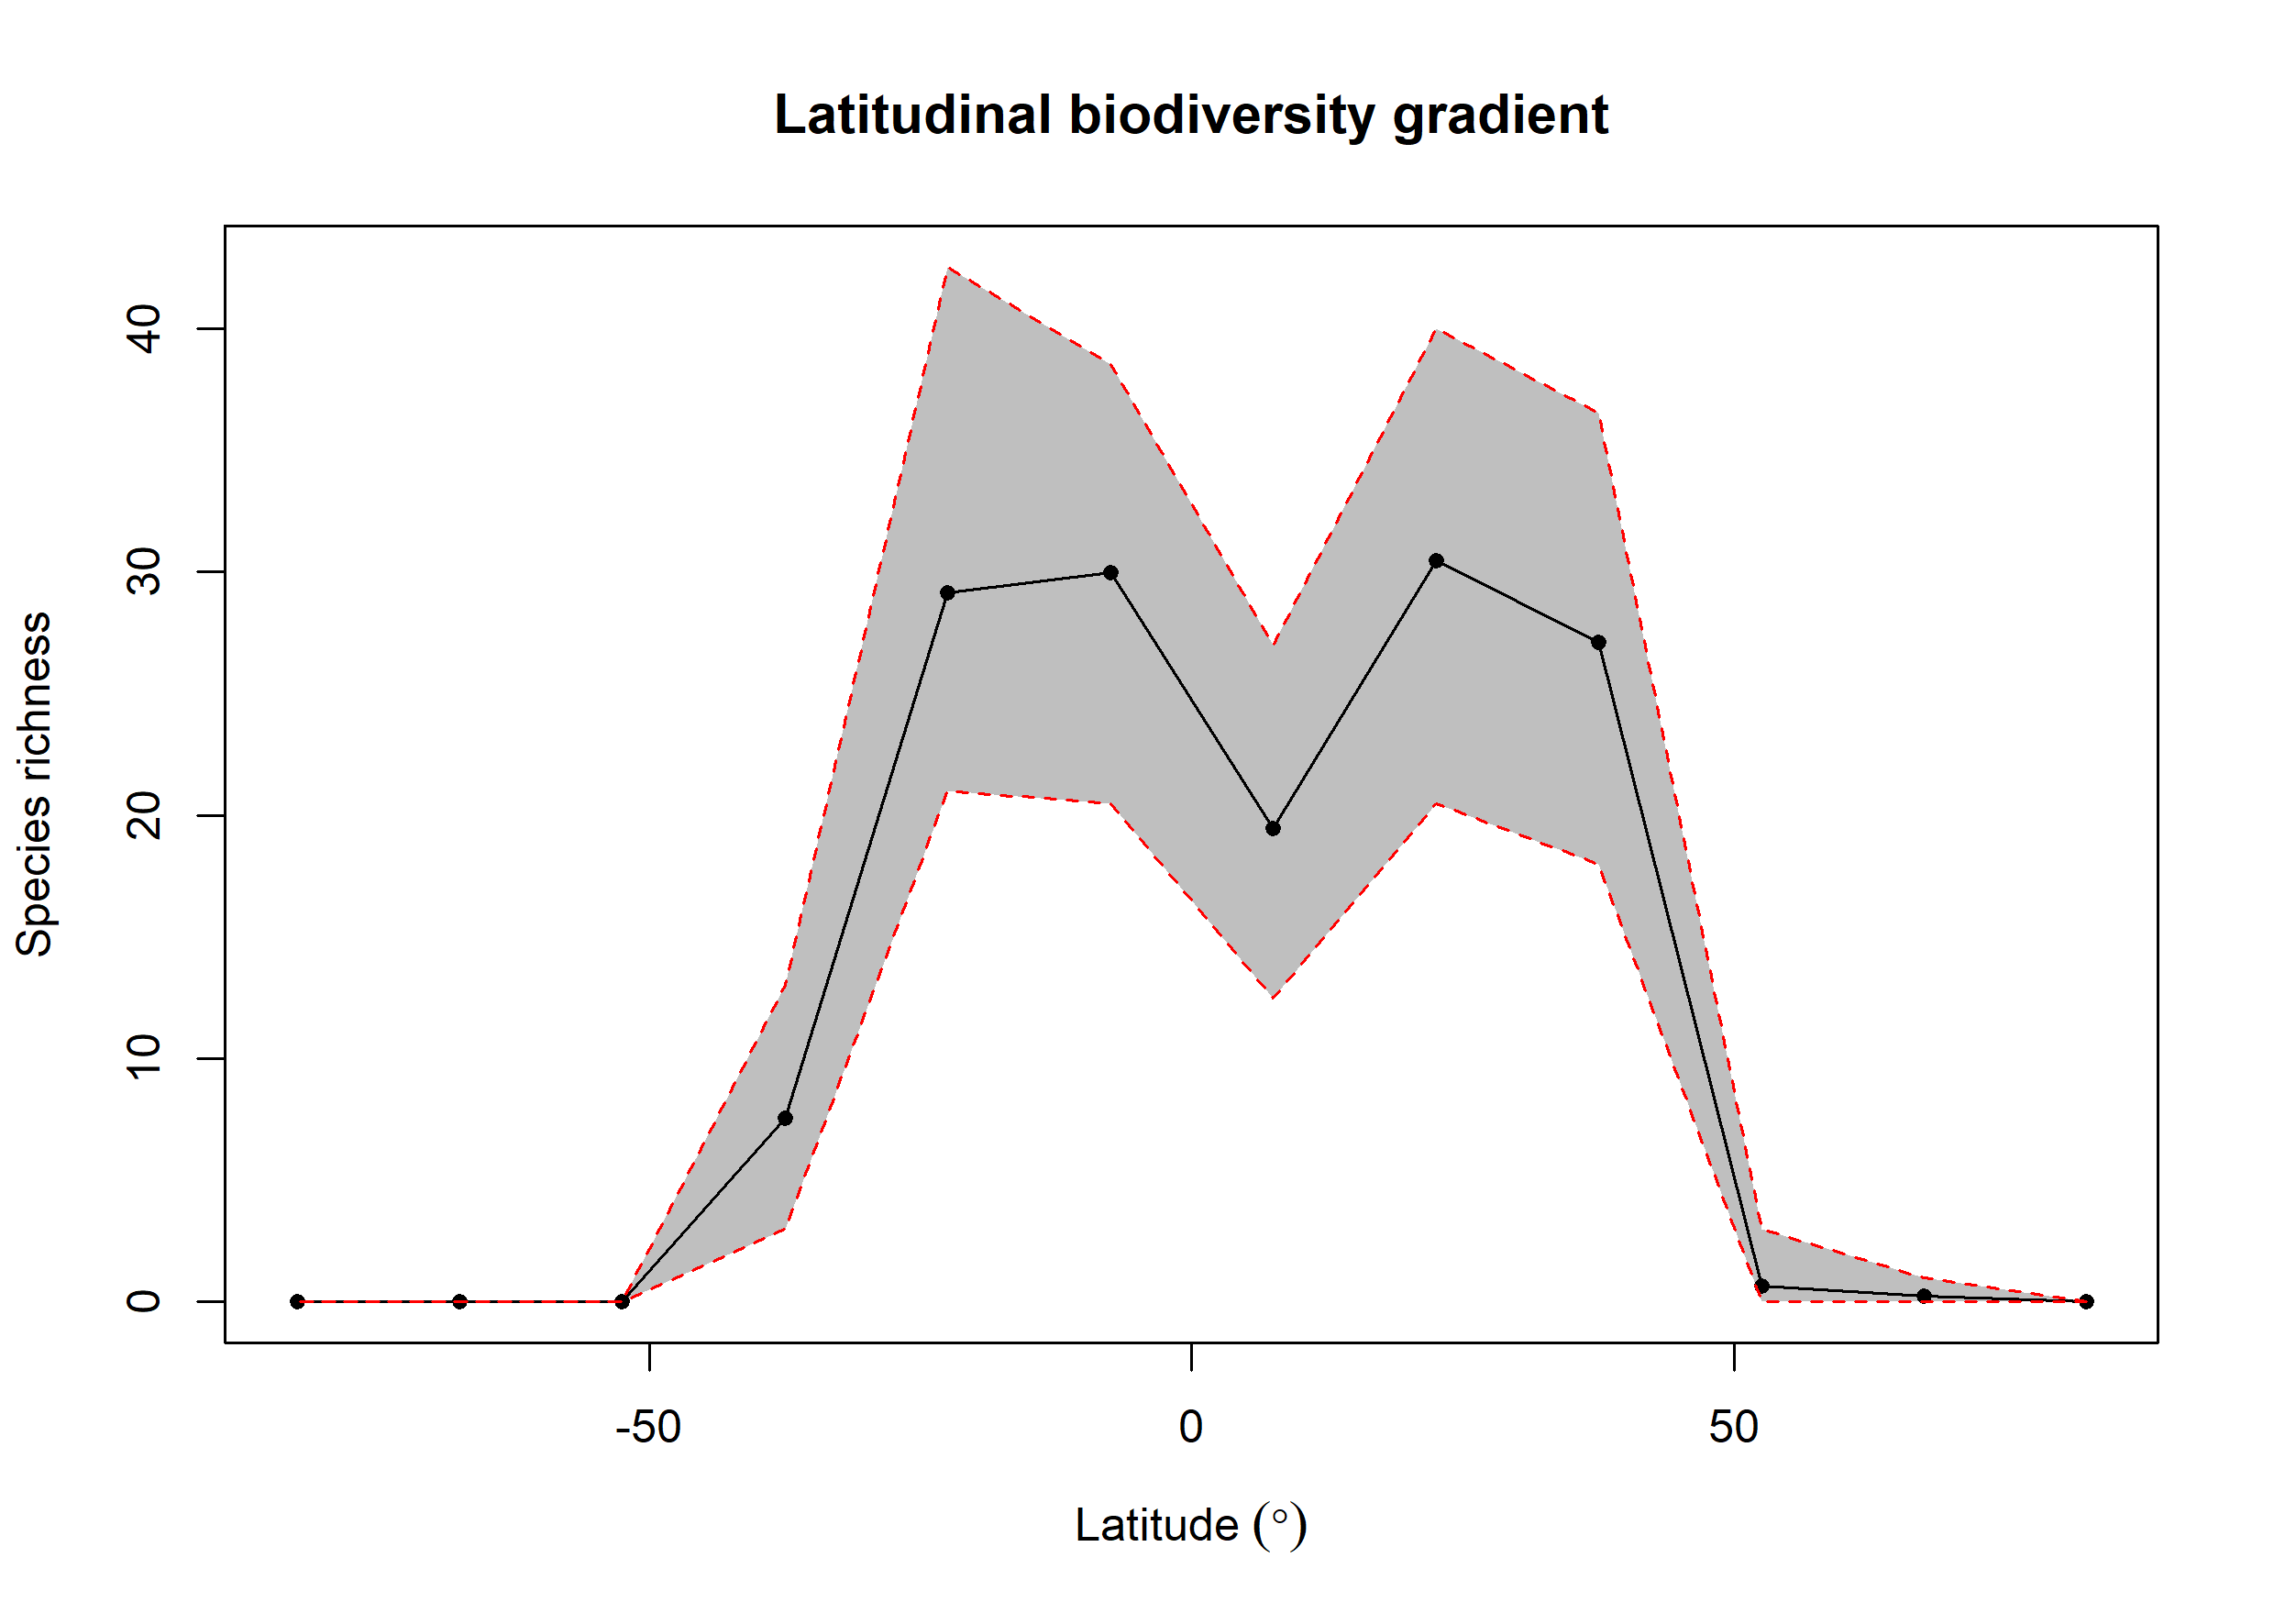

The file beside this chart, header and first rows:
bin, max, min, mid, hemisphere, mean_richness, CI.Lower, CI.Upper
1, 90, 75, 82.5, N, 0.01, 0, 0
2, 75, 60, 67.5, N, 0.25, 0, 1
3, 60, 45, 52.5, N, 0.64, 0, 3
4, 45, 30, 37.5, N, 27.11, 18, 36.52
5, 30, 15, 22.5, N, 30.45, 20.48, 40
6, 15, 0, 7.5, N, 19.44, 12.47, 27
7, 0, -15, -7.5, S, 29.97, 20.48, 38.52
8, -15, -30, -22.5, S, 29.12, 21, 42.52
9, -30, -45, -37.5, S, 7.56, 3, 13
10, -45, -60, -52.5, S, 0, 0, 0
11, -60, -75, -67.5, S, 0, 0, 0
12, -75, -90, -82.5, S, 0, 0, 0
